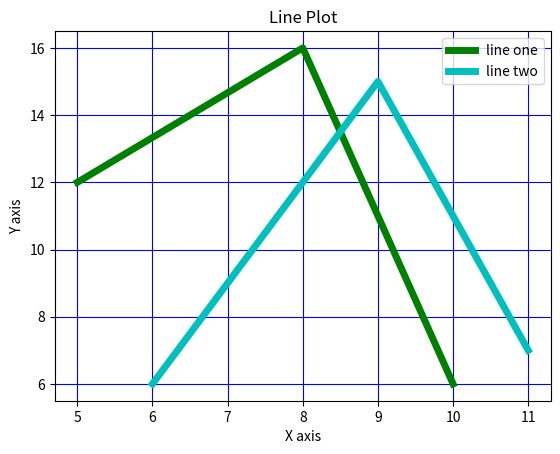

Here is the Python script that generated this plot:
from matplotlib import pyplot as plt
 
x = [5,8,10]
y = [12,16,6]

x2 = [6,9,11]
y2 = [6,15,7]

plt.plot(x,y,'g',label='line one', linewidth=5)
plt.plot(x2,y2,'c',label='line two',linewidth=5)

plt.title('Line Plot')
plt.ylabel('Y axis')
plt.xlabel('X axis')
plt.legend()

plt.grid(True,color='b')

plt.show()
